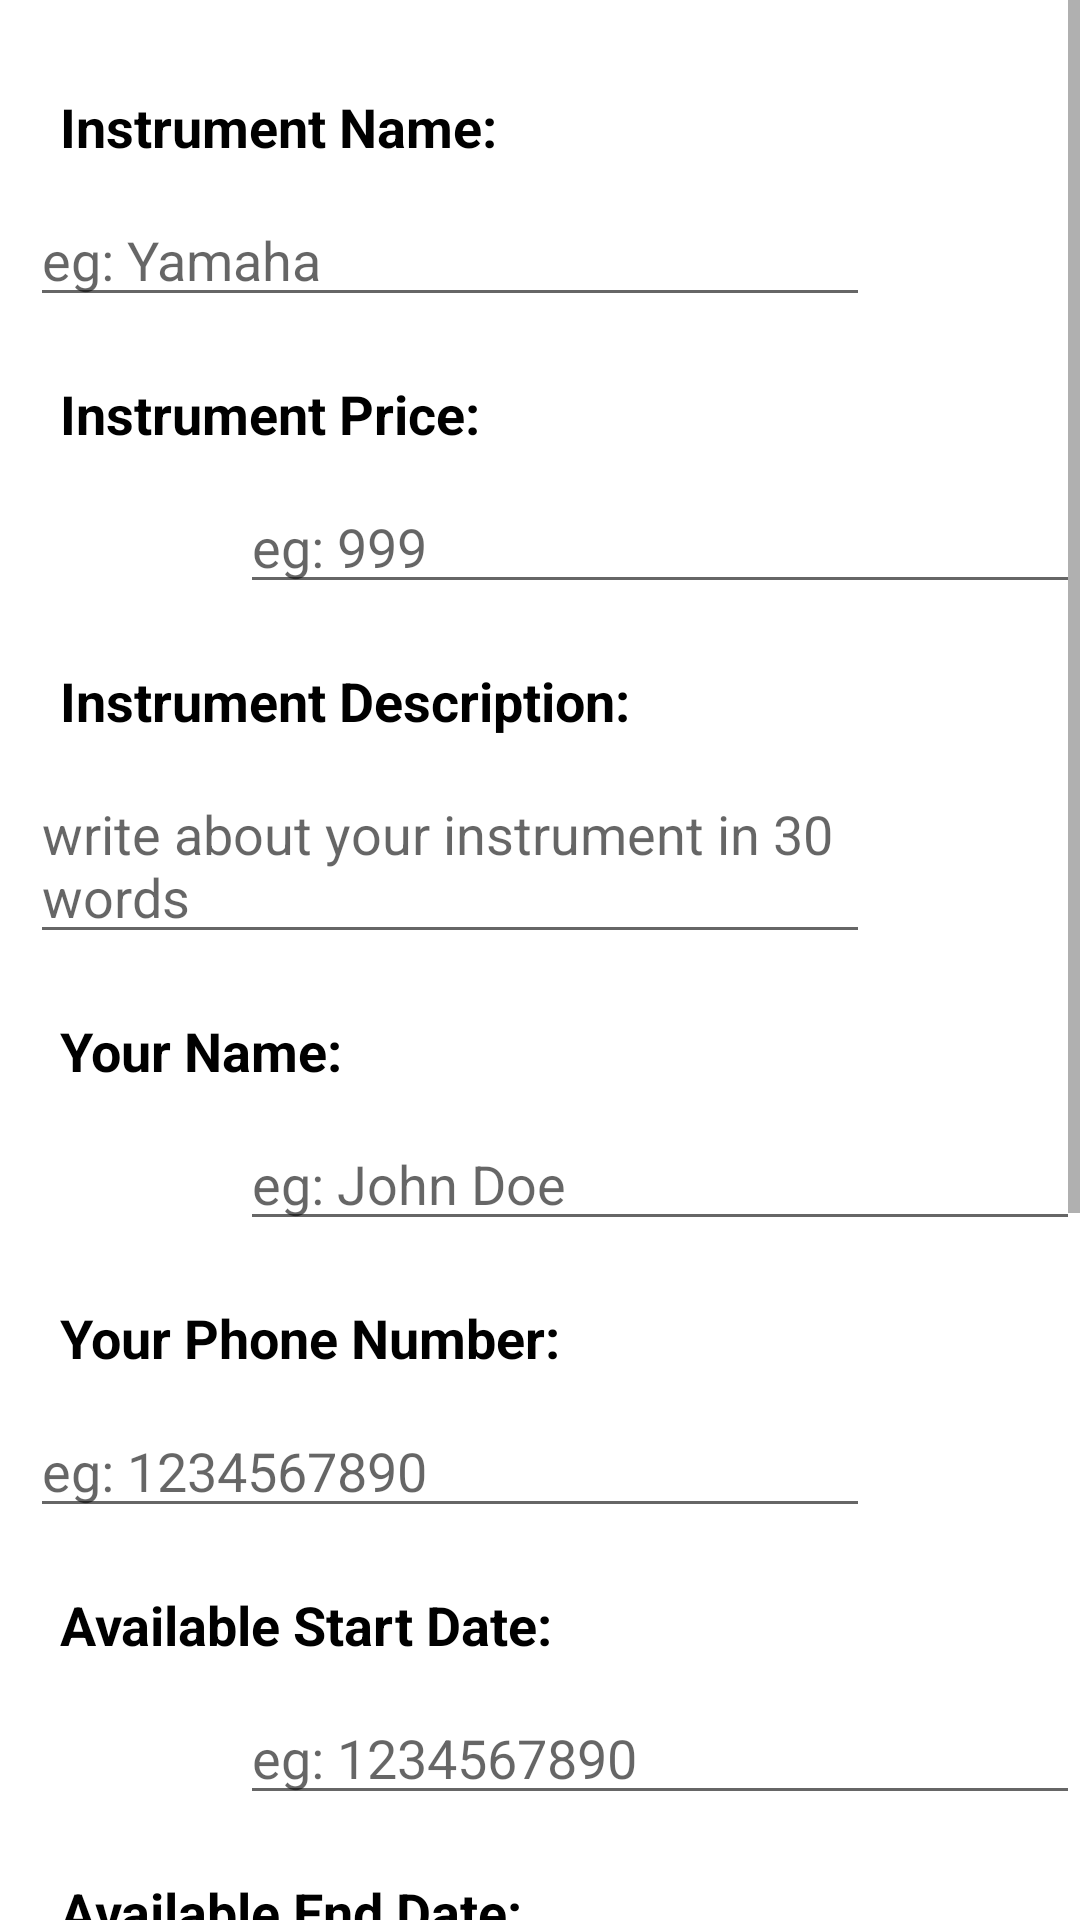

Reconstruct the res/layout file that produces this screen, plus the resources it refers to.
<!-- AndroidManifest.xml: application theme Theme.InstrumentLender -->
<!-- res/layout/fragment_add.xml -->
<?xml version="1.0" encoding="utf-8"?>
<ScrollView xmlns:android="http://schemas.android.com/apk/res/android"
    xmlns:tools="http://schemas.android.com/tools"
    android:layout_width="match_parent"
    android:layout_height="match_parent"
    tools:context=".fragment.AddFragment"
    android:paddingLeft="10dp">

    <LinearLayout
        android:layout_width="match_parent"
        android:layout_height="match_parent"
        android:orientation="vertical">
    
    <TextView
        android:layout_width="match_parent"
        android:layout_height="wrap_content"
        android:text="Instrument Name:"
        android:textSize="18sp"
        android:textStyle="bold"
        android:textColor="@color/black"
        android:padding="10dp"
        android:layout_marginTop="20dp" />
    <EditText
        android:layout_width="match_parent"
        android:layout_height="wrap_content"
        android:layout_marginRight="70dp"
        android:hint="eg: Yamaha" />

    <TextView
        android:layout_width="match_parent"
        android:layout_height="wrap_content"
        android:text="Instrument Price:"
        android:textSize="18sp"
        android:textStyle="bold"
        android:textColor="@color/black"
        android:padding="10dp"
        android:layout_marginTop="10dp"/>

    <EditText
        android:layout_width="match_parent"
        android:layout_height="wrap_content"
        android:layout_marginLeft="70dp"
        android:hint="eg: 999" />

    <TextView
        android:layout_width="match_parent"
        android:layout_height="wrap_content"
        android:text="Instrument Description:"
        android:textSize="18sp"
        android:textStyle="bold"
        android:textColor="@color/black"
        android:padding="10dp"
        android:layout_marginTop="10dp"/>

    <EditText
        android:layout_width="match_parent"
        android:layout_height="wrap_content"
        android:layout_marginRight="70dp"
        android:hint="write about your instrument in 30 words" />

    <TextView
        android:layout_width="match_parent"
        android:layout_height="wrap_content"
        android:text="Your Name:"
        android:textSize="18sp"
        android:textStyle="bold"
        android:textColor="@color/black"
        android:padding="10dp"
        android:layout_marginTop="10dp"/>

    <EditText
        android:layout_width="match_parent"
        android:layout_height="wrap_content"
        android:layout_marginLeft="70dp"
        android:hint="eg: John Doe" />

    <TextView
        android:layout_width="match_parent"
        android:layout_height="wrap_content"
        android:text="Your Phone Number:"
        android:textSize="18sp"
        android:textStyle="bold"
        android:textColor="@color/black"
        android:padding="10dp"
        android:layout_marginTop="10dp"/>

    <EditText
        android:layout_width="match_parent"
        android:layout_height="wrap_content"
        android:layout_marginRight="70dp"
        android:hint="eg: 1234567890" />

    <TextView
        android:layout_width="match_parent"
        android:layout_height="wrap_content"
        android:text="Available Start Date:"
        android:textSize="18sp"
        android:textStyle="bold"
        android:textColor="@color/black"
        android:padding="10dp"
        android:layout_marginTop="10dp"/>

        <EditText
            android:layout_width="match_parent"
            android:layout_height="wrap_content"
            android:layout_marginLeft="70dp"
            android:hint="eg: 1234567890" />

        <TextView
        android:layout_width="match_parent"
        android:layout_height="wrap_content"
        android:text="Available End Date:"
        android:textSize="18sp"
        android:textStyle="bold"
        android:textColor="@color/black"
        android:padding="10dp"
        android:layout_marginTop="10dp"/>

        <EditText
            android:layout_width="match_parent"
            android:layout_height="wrap_content"
            android:layout_marginRight="70dp"
            android:hint="eg: 1234567890" />

        <TextView
        android:layout_width="match_parent"
        android:layout_height="wrap_content"
        android:text="Upload Image:"
        android:textSize="18sp"
        android:textStyle="bold"
        android:textColor="@color/black"
        android:padding="10dp"
        android:layout_marginTop="10dp"/>

    <ImageView
        android:id="@+id/uploadImage"
        android:layout_width="200dp"
        android:layout_height="200dp"
        android:layout_marginLeft="100dp"
        android:layout_marginRight="100dp"
        android:src="@drawable/insert_img" />

    <Button
        android:id="@+id/btnAddInstrument"
        android:layout_width="match_parent"
        android:layout_height="wrap_content"
        android:background="@color/primary"
        android:text="Add Instrument"
        android:layout_marginTop="10dp"/>


    </LinearLayout>

</ScrollView>
<!-- resources referenced by this layout -->
<resources>
  <color name="black">#FF000000</color>
  <color name="primary">#F9D949</color>
  <style name="Theme.InstrumentLender" parent="Theme.MaterialComponents.DayNight.DarkActionBar">
          
          <item name="colorPrimary">@color/primary</item>
          <item name="colorPrimaryVariant">@color/primaryDark</item>
          <item name="colorOnPrimary">@color/white</item>
          
          <item name="colorSecondary">@color/teal_200</item>
          <item name="colorSecondaryVariant">@color/teal_700</item>
          <item name="colorOnSecondary">@color/black</item>
          
          <item name="android:statusBarColor">?attr/colorPrimaryVariant</item>
          
      </style>
  <color name="primaryDark">#E8BE02</color>
  <color name="white">#FFFFFFFF</color>
  <color name="teal_200">#FF03DAC5</color>
  <color name="teal_700">#FF018786</color>
</resources>
